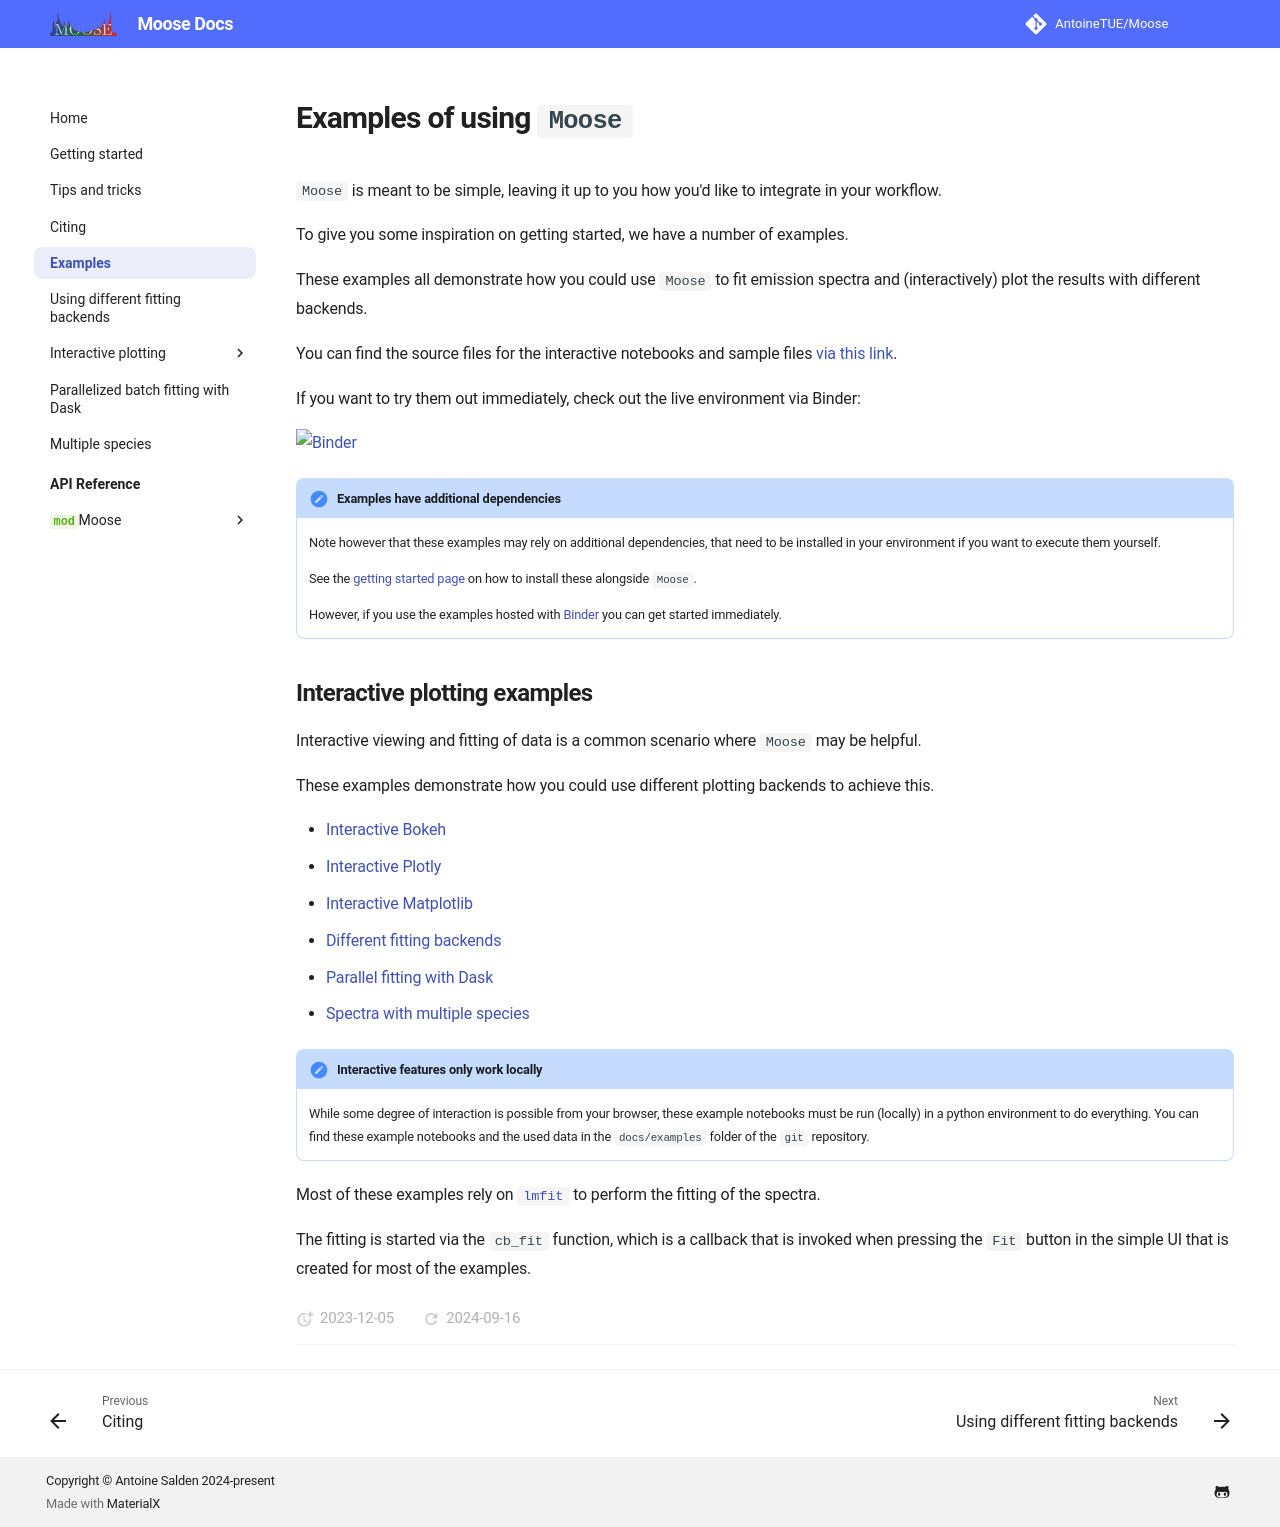

repository: AntoineTUE/Moose · page: dev/examples/index.html · generator: mkdocs

# Examples of using `Moose`

`Moose` is meant to be simple, leaving it up to you how you'd like to integrate in your workflow.

To give you some inspiration on getting started, we have a number of examples.

These examples all demonstrate how you could use `Moose` to fit emission spectra and (interactively) plot the results with different backends.

You can find the source files for the interactive notebooks and sample files [via this link](https://github.com/AntoineTUE/Moose/tree/main/docs/examples).

If you want to try them out immediately, check out the live environment via Binder:

[![Binder](https://mybinder.org/badge_logo.svg)](https://mybinder.org/v2/zenodo/10.5281/zenodo.10454339/)

!!! note "Examples have additional dependencies"
    Note however that these examples may rely on additional dependencies, that need to be installed in your environment if you want to execute them yourself.

    See the [getting started page](../get_started) on how to install these alongside `Moose`.

    However, if you use the examples hosted with [Binder](https://mybinder.org/v2/zenodo/10.5281/zenodo.10454339/) you can get started immediately.

## Interactive plotting examples

Interactive viewing and fitting of data is a common scenario where `Moose` may be helpful.

These examples demonstrate how you could use different plotting backends to achieve this.

* [Interactive Bokeh](./bokeh)
* [Interactive Plotly](./plotly)
* [Interactive Matplotlib](./matplotlib)
* [Different fitting backends](./Moose_fitting_backends)
* [Parallel fitting with Dask](./dask)
* [Spectra with multiple species](./Multiple_species)

!!! note "Interactive features only work locally"
    While some degree of interaction is possible from your browser, these example notebooks must be run (locally) in a python environment to do everything.
    You can find these example notebooks and the used data in the `docs/examples` folder of the `git` repository.

Most of these examples rely on [`lmfit`](https://lmfit.github.io/lmfit-py/) to perform the fitting of the spectra.

The fitting is started via the `cb_fit` function, which is a callback that is invoked when pressing the `Fit` button in the simple UI that is created for most of the examples.
